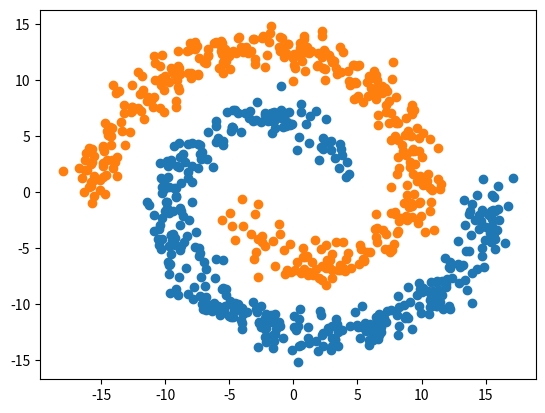

Here is the Python script that generated this plot:
import numpy as np
from numpy import pi
import matplotlib.pyplot as plt

N = 400
theta = np.sqrt(np.random.rand(N))*2*pi # np.linspace(0,2*pi,100)

r_a = 2*theta + pi
data_a = np.array([np.cos(theta)*r_a, np.sin(theta)*r_a]).T
x_a = data_a + np.random.randn(N,2)

r_b = -2*theta - pi
data_b = np.array([np.cos(theta)*r_b, np.sin(theta)*r_b]).T
x_b = data_b + np.random.randn(N,2)

res_a = np.append(x_a, np.zeros((N,1)), axis=1)
res_b = np.append(x_b, np.ones((N,1)), axis=1)

res = np.append(res_a, res_b, axis=0)
np.random.shuffle(res)

np.savetxt("spirals.csv", res, delimiter=",", header="x,y,label", comments="", fmt='%.5f')

plt.scatter(x_a[:,0],x_a[:,1])
plt.scatter(x_b[:,0],x_b[:,1])
plt.show()